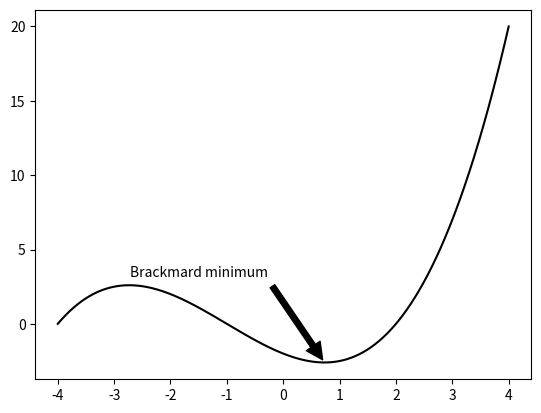

Write the Python code that produced this figure.
import numpy
import matplotlib.pyplot as plot

X = numpy.linspace(-4, 4, 1024)
Y = .25 * (X + 4.) * (X + 1.) * (X - 2.)

plot.annotate('Brackmard minimum',
              ha = 'center', va = 'bottom',
              xytext = (-1.5, 3.),
              xy = (0.75, -2.7),
              arrowprops = { 'facecolor' : 'k', 'shrink' : 0.05 })

plot.plot(X, Y, c = 'k')
plot.show()
